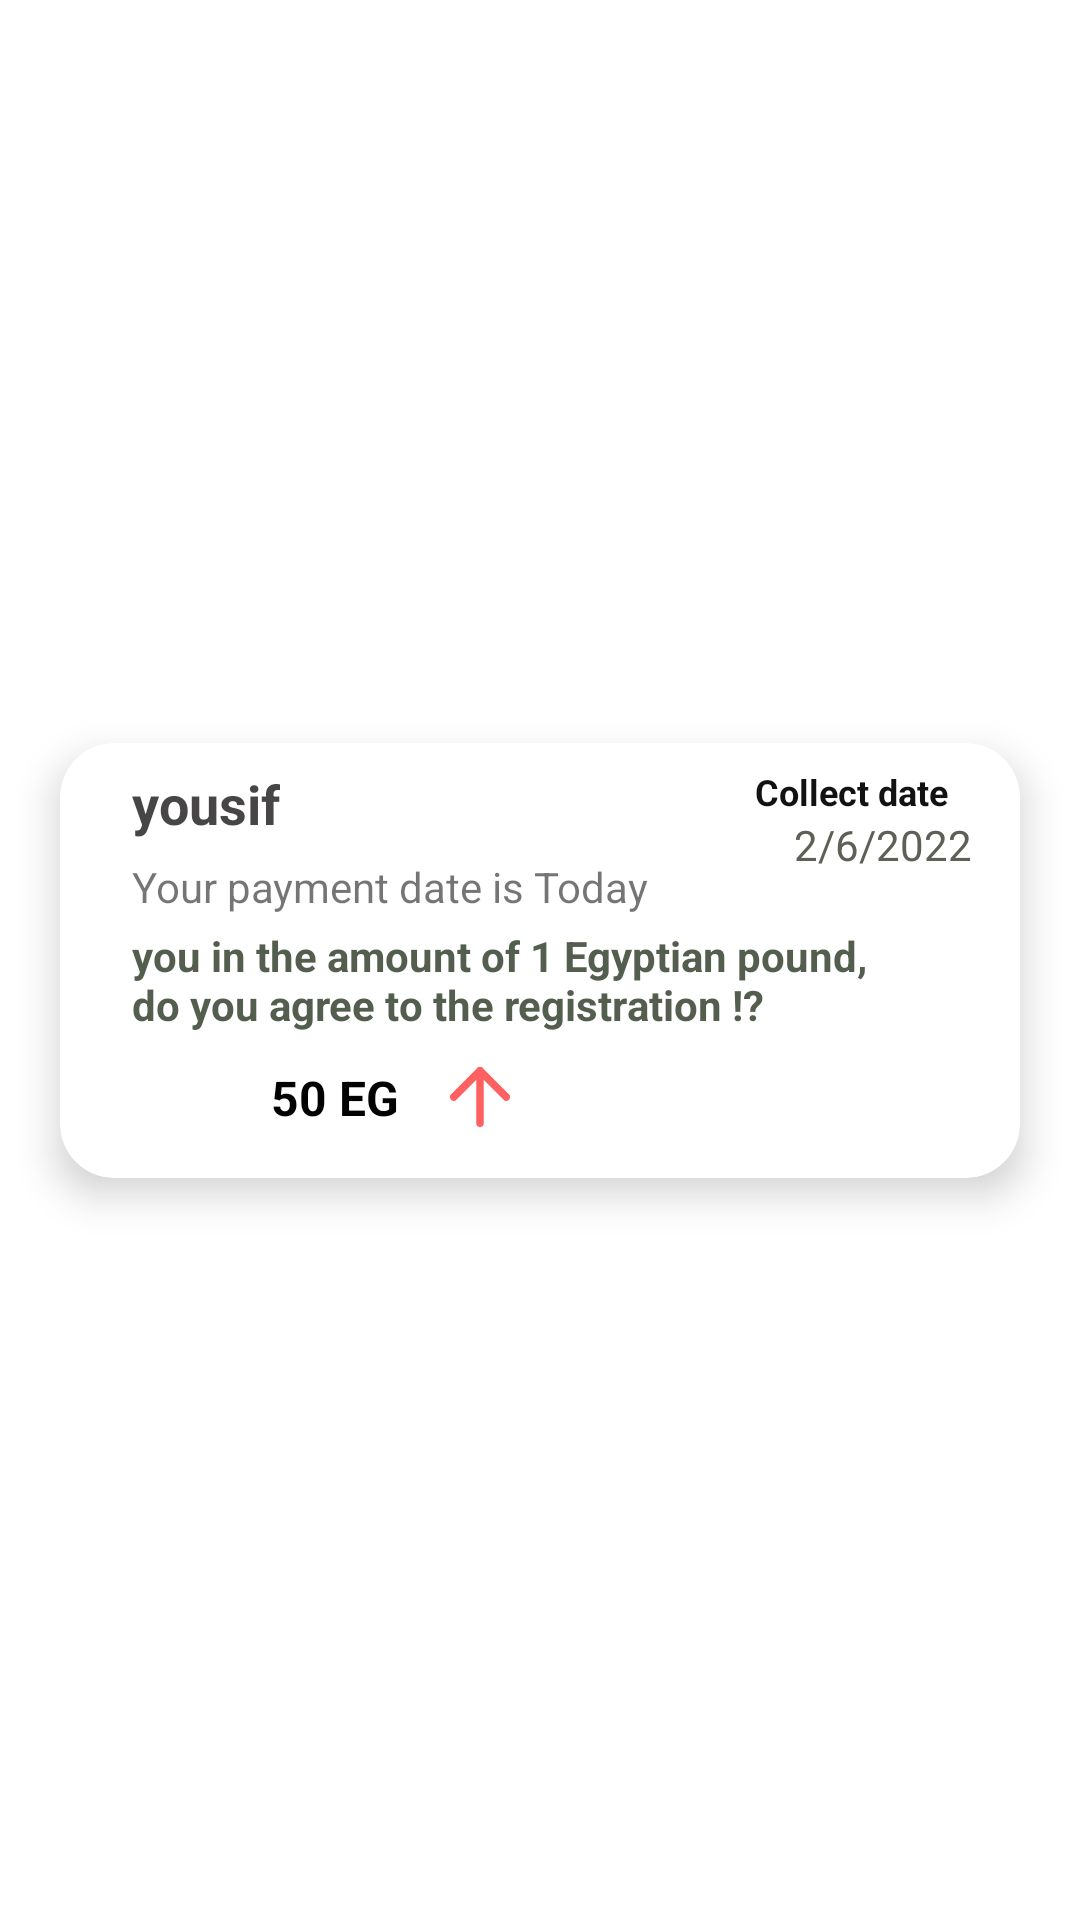

Layout XML and referenced resources for this Android screen:
<!-- AndroidManifest.xml: application theme Theme.N5arrb -->
<!-- res/layout/collect2.xml -->
<?xml version="1.0" encoding="utf-8"?>
<androidx.constraintlayout.widget.ConstraintLayout xmlns:android="http://schemas.android.com/apk/res/android"
    xmlns:app="http://schemas.android.com/apk/res-auto"
    android:layout_width="match_parent"
    android:layout_height="wrap_content">

    <androidx.cardview.widget.CardView
        android:id="@+id/cardView22"
        android:layout_width="match_parent"
        android:layout_height="wrap_content"
        android:layout_margin="20dp"
        android:layout_marginStart="20dp"
        android:layout_marginBottom="8dp"
        android:background="#A5A5A5"
        app:cardCornerRadius="18dp"
        app:cardElevation="8dp"
        app:layout_constraintBottom_toBottomOf="parent"
        app:layout_constraintEnd_toEndOf="parent"
        app:layout_constraintStart_toStartOf="parent"
        app:layout_constraintTop_toTopOf="parent">


        <androidx.constraintlayout.widget.ConstraintLayout
            android:layout_width="match_parent"
            android:layout_height="145dp">


            <TextView
                android:id="@+id/date_notifay"
                android:layout_width="wrap_content"
                android:layout_height="20dp"
                android:layout_marginEnd="16dp"
                android:text="2/6/2022"
                android:textColor="#5D6057"
                android:textSize="14dp"
                app:layout_constraintEnd_toEndOf="parent"
                app:layout_constraintTop_toBottomOf="@+id/textView402" />

            <TextView
                android:id="@+id/name_notifay"
                android:layout_width="wrap_content"
                android:layout_height="wrap_content"
                android:layout_marginStart="24dp"
                android:layout_marginTop="8dp"
                android:text="yousif"
                android:textColor="#EE3A3838"
                android:textSize="18dp"
                android:textStyle="bold"
                app:layout_constraintStart_toStartOf="parent"
                app:layout_constraintTop_toTopOf="parent" />


            <TextView
                android:id="@+id/textView422"
                android:layout_width="wrap_content"
                android:layout_height="wrap_content"
                android:layout_marginStart="24dp"
                android:layout_marginTop="6dp"
                android:text="@string/pay2"

                app:layout_constraintStart_toStartOf="parent"
                app:layout_constraintTop_toBottomOf="@+id/name_notifay" />

            <TextView
                android:id="@+id/textView402"
                android:layout_width="wrap_content"
                android:layout_height="wrap_content"
                android:layout_marginTop="8dp"
                android:layout_marginEnd="24dp"
                android:text="@string/Collectdate"
                android:textColor="#F70B0A0A"
                android:textSize="12dp"
                android:textStyle="bold"
                app:layout_constraintEnd_toEndOf="parent"
                app:layout_constraintTop_toTopOf="parent" />

            <ImageView
                android:id="@+id/imageView112"
                android:layout_width="30dp"
                android:layout_height="30dp"
                android:layout_marginTop="4dp"
                android:layout_marginEnd="165dp"
                android:layout_marginBottom="12dp"
                app:layout_constraintBottom_toBottomOf="parent"
                app:layout_constraintEnd_toEndOf="parent"
                app:srcCompat="@drawable/ic_downarrosss" />


            <TextView
                android:id="@+id/mony_Notifay"
                android:layout_width="wrap_content"
                android:layout_height="wrap_content"
                android:layout_marginTop="8dp"
                android:layout_marginEnd="12dp"
                android:layout_marginBottom="16dp"
                android:text="50 EG"
                android:textColor="#020202"
                android:textSize="16dp"
                android:textStyle="bold"
                app:layout_constraintBottom_toBottomOf="parent"
                app:layout_constraintEnd_toStartOf="@+id/imageView112"
                app:layout_constraintTop_toBottomOf="@+id/describtion_notifay" />

            <TextView
                android:id="@+id/describtion_notifay"
                android:layout_width="280dp"
                android:layout_height="38dp"
                android:layout_marginStart="24dp"
                android:layout_marginTop="4dp"
                android:text="you in the amount of 1 Egyptian pound,
                              do you agree to the registration !?"
                android:textColor="#D5313E2B"
                android:textStyle="bold"
                app:layout_constraintStart_toStartOf="parent"
                app:layout_constraintTop_toBottomOf="@+id/textView422" />
            <TextView
                android:id="@+id/declines"
                android:layout_width="0dp"
                android:layout_height="0dp"
                android:layout_marginStart="74dp"
                android:layout_marginTop="45dp"
                android:text="TextView"
                app:layout_constraintStart_toEndOf="@+id/mony_Notifay"
                app:layout_constraintTop_toTopOf="parent" />
        </androidx.constraintlayout.widget.ConstraintLayout>
    </androidx.cardview.widget.CardView>

</androidx.constraintlayout.widget.ConstraintLayout>
<!-- resources referenced by this layout -->
<resources>
  <!-- drawable ic_downarrosss (drawable) -->
  <vector android:alpha="0.98" android:height="24dp"
      android:viewportHeight="24" android:viewportWidth="24"
      android:width="24dp" xmlns:android="http://schemas.android.com/apk/res/android">
      <path android:fillColor="#00000000" android:pathData="M12,19L12,5"
          android:strokeColor="#FF5D5D" android:strokeLineCap="round"
          android:strokeLineJoin="round" android:strokeWidth="2"/>
      <path android:fillColor="#00000000"
          android:pathData="M5,12L12,5L19,12"
          android:strokeColor="#FF5D5D" android:strokeLineCap="round"
          android:strokeLineJoin="round" android:strokeWidth="2"/>
  </vector>
  <string name="Collectdate">Collect date</string>
  <string name="pay2">Your payment date is Today </string>
  <style name="Theme.N5arrb" parent="Theme.MaterialComponents.Light.NoActionBar">
          
          <item name="colorPrimary">@color/purple_500</item>
          <item name="colorPrimaryVariant">@color/purple_700</item>
          <item name="colorOnPrimary">@color/white</item>
          
          <item name="colorSecondary">@color/teal_200</item>
          <item name="colorSecondaryVariant">@color/teal_700</item>
          <item name="colorOnSecondary">@color/black</item>
          
          <item name="android:statusBarColor" tools:targetApi="l">?attr/colorPrimaryVariant</item>
          
      </style>
  <color name="purple_500">#FF6200EE</color>
  <color name="purple_700">#1E8C45</color>
  <color name="white">#FFFFFFFF</color>
  <color name="teal_200">#FF03DAC5</color>
  <color name="teal_700">#FF018786</color>
  <color name="black">#FF000000</color>
</resources>
